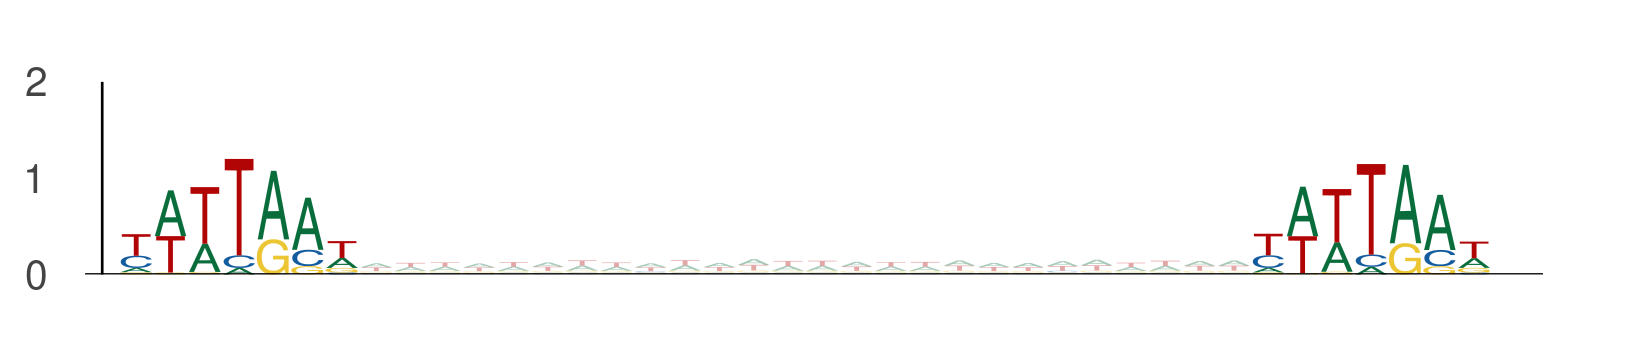

Values plotted in this chart, from the file beside it:
seq_index, start_position, end_position, is_reversed_complement
2014, 101, 108, 0
2014, 134, 141, 0
2988, 96, 103, 0
2988, 129, 136, 0
4356, 12, 19, 0
4356, 45, 52, 0
2782, 58, 65, 0
2782, 91, 98, 0
731, 112, 119, 0
731, 145, 152, 0
13270, 77, 84, 0
13270, 110, 117, 0
4950, 95, 102, 0
4950, 128, 135, 0
144, 89, 96, 0
144, 122, 129, 0
11713, 77, 84, 0
11713, 110, 117, 0
13555, 15, 22, 0
13555, 48, 55, 0
1146, 21, 28, 0
1146, 54, 61, 0
1146, 62, 69, 0
1146, 95, 102, 0
411, 50, 57, 0
411, 83, 90, 0
3876, 20, 27, 0
3876, 53, 60, 0
13409, 55, 62, 0
13409, 88, 95, 0
13409, 58, 65, 0
13409, 91, 98, 0
4642, 40, 47, 0
4642, 73, 80, 0
4642, 48, 55, 0
4642, 81, 88, 0
4642, 26, 33, 0
4642, 59, 66, 0
3091, 88, 95, 0
3091, 121, 128, 0
5278, 116, 123, 0
5278, 149, 156, 0
5278, 103, 110, 0
5278, 136, 143, 0
1457, 44, 51, 0
1457, 77, 84, 0
7875, 102, 109, 0
7875, 135, 142, 0
13151, 112, 119, 0
13151, 145, 152, 0
10030, 113, 120, 0
10030, 146, 153, 0
10030, 45, 52, 0
10030, 78, 85, 0
4596, 56, 63, 0
4596, 89, 96, 0
1829, 92, 99, 0
1829, 125, 132, 0
1829, 18, 25, 0
1829, 51, 58, 0
... 4,312 more rows
